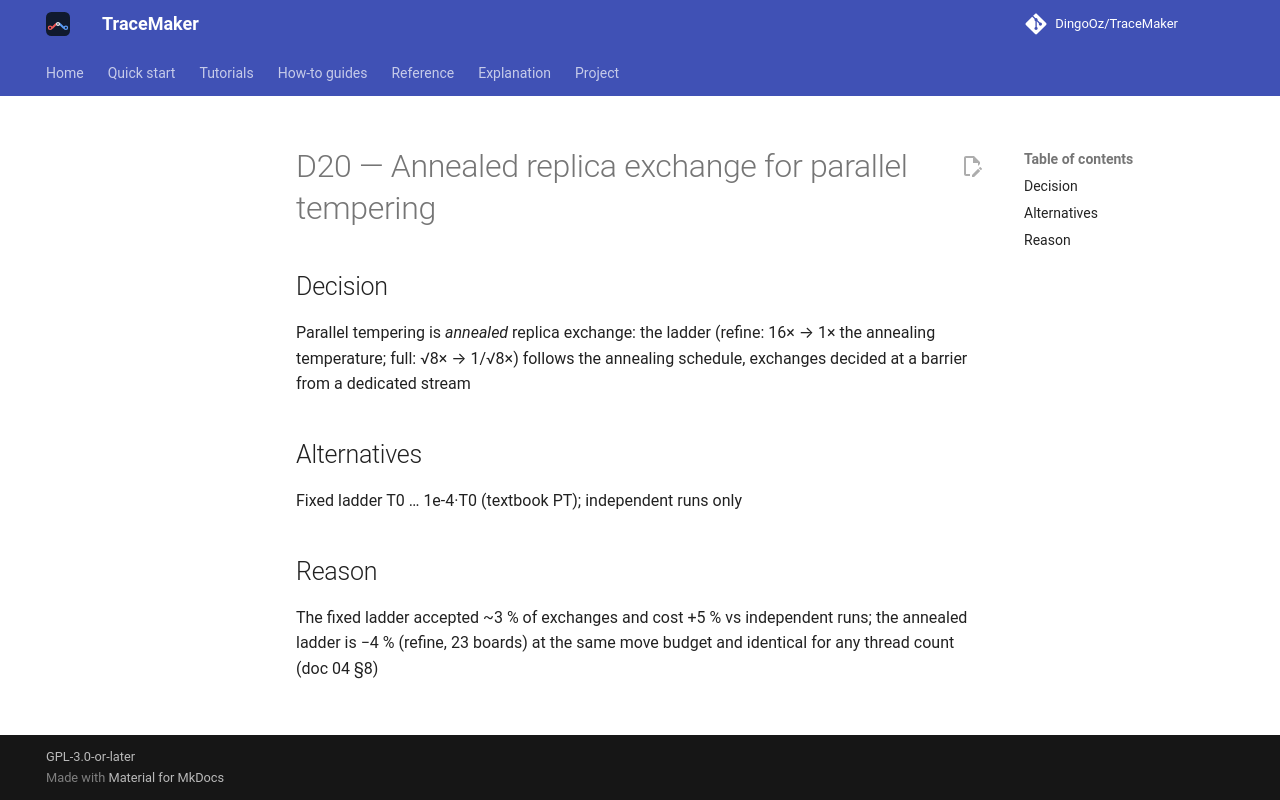

repository: DingoOz/TraceMaker · page: dev/decisions/D020/index.html · generator: mkdocs

---
id: D20
title: "Annealed replica exchange for parallel tempering"
status: accepted
relates: []
docs: ["04"]
---

# D20 — Annealed replica exchange for parallel tempering

## Decision

Parallel tempering is *annealed* replica exchange: the ladder (refine: 16× → 1× the annealing temperature; full: √8× → 1/√8×) follows the annealing schedule, exchanges decided at a barrier from a dedicated stream

## Alternatives

Fixed ladder T0 … 1e-4·T0 (textbook PT); independent runs only

## Reason

The fixed ladder accepted ~3 % of exchanges and cost +5 % vs independent runs; the annealed ladder is −4 % (refine, 23 boards) at the same move budget and identical for any thread count (doc 04 §8)
